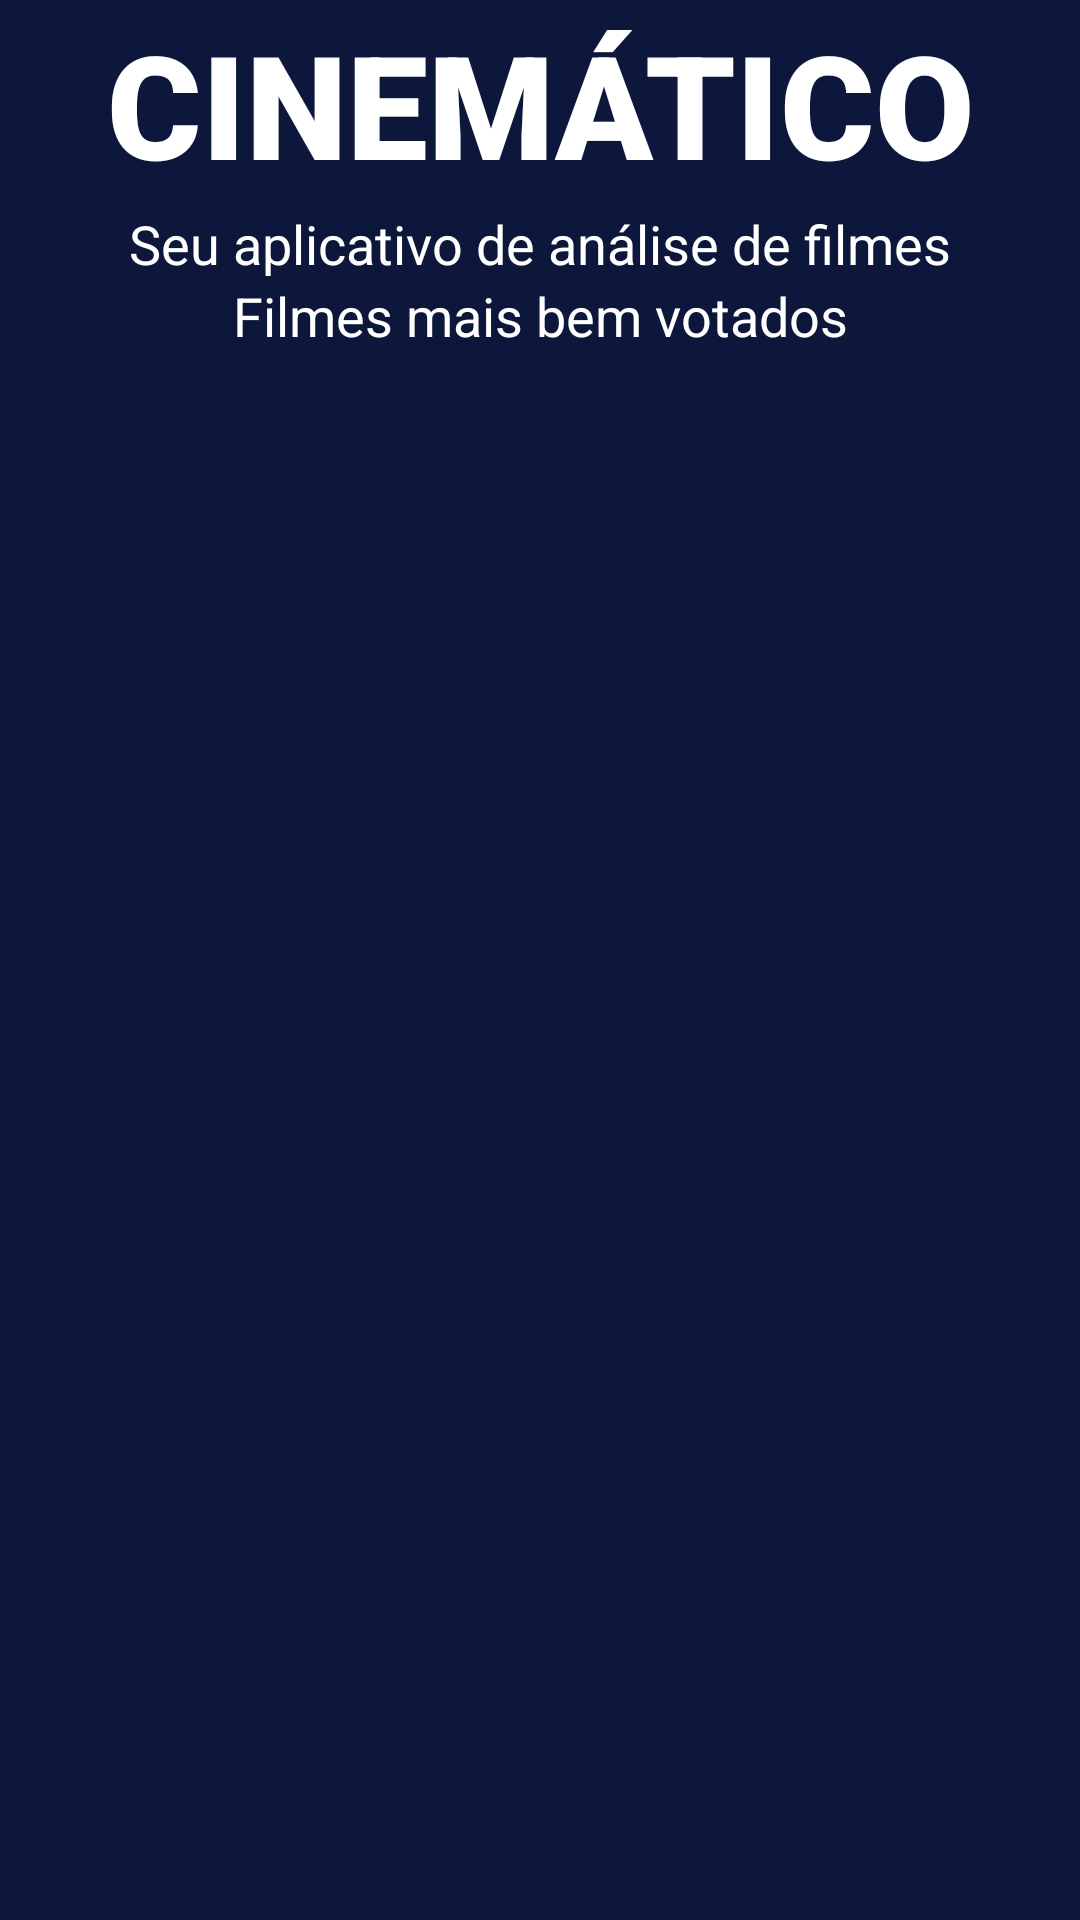

Android layout source for this screen:
<!-- AndroidManifest.xml: application theme Theme.Cinematico -->
<!-- res/layout/activity_main.xml -->
<?xml version="1.0" encoding="utf-8"?>
<androidx.constraintlayout.widget.ConstraintLayout xmlns:android="http://schemas.android.com/apk/res/android"
    xmlns:app="http://schemas.android.com/apk/res-auto"
    xmlns:tools="http://schemas.android.com/tools"
    android:layout_width="match_parent"
    android:layout_height="match_parent"
    android:background="#0D173B"
    tools:context=".MainActivity">

    <ListView
        android:id="@+id/listView"
        android:layout_width="wrap_content"
        android:layout_height="0dp"
        android:layout_marginTop="140dp"
        app:layout_constraintBottom_toBottomOf="parent"
        app:layout_constraintEnd_toEndOf="parent"
        app:layout_constraintHorizontal_bias="0.0"
        app:layout_constraintStart_toStartOf="parent"
        app:layout_constraintTop_toTopOf="parent"
        app:layout_constraintVertical_bias="1.0" />

    <androidx.cardview.widget.CardView
        android:id="@+id/cardView"
        android:layout_width="409dp"
        android:layout_height="wrap_content"
        android:layout_marginStart="1dp"
        android:layout_marginTop="15dp"
        android:layout_marginEnd="1dp"
        android:layout_marginBottom="17dp"
        app:layout_constraintBottom_toTopOf="@+id/listView"
        app:layout_constraintEnd_toEndOf="parent"
        app:layout_constraintStart_toStartOf="parent"
        app:layout_constraintTop_toTopOf="parent" />

    <TextView
        android:id="@+id/textView3"
        android:layout_width="wrap_content"
        android:layout_height="wrap_content"
        android:fontFamily="sans-serif-black"
        android:text="CINEMÁTICO"
        android:textColor="#FFF"
        android:textSize="48sp"
        app:layout_constraintBottom_toBottomOf="@+id/cardView"
        app:layout_constraintEnd_toEndOf="parent"
        app:layout_constraintStart_toStartOf="parent"
        app:layout_constraintTop_toTopOf="parent" />

    <TextView
        android:id="@+id/textView4"
        android:layout_width="wrap_content"
        android:layout_height="wrap_content"
        android:text="Seu aplicativo de análise de filmes"
        android:textColor="#FFF"
        android:textSize="18sp"
        app:layout_constraintEnd_toEndOf="parent"
        app:layout_constraintStart_toStartOf="parent"
        app:layout_constraintTop_toTopOf="@+id/cardView" />

    <TextView
        android:id="@+id/textView5"
        android:layout_width="wrap_content"
        android:layout_height="wrap_content"
        android:layout_marginTop="24dp"
        android:text="Filmes mais bem votados"
        android:textColor="#FFF"
        android:textSize="18sp"
        app:layout_constraintEnd_toEndOf="parent"
        app:layout_constraintStart_toStartOf="parent"
        app:layout_constraintTop_toTopOf="@+id/cardView" />


</androidx.constraintlayout.widget.ConstraintLayout>
<!-- resources referenced by this layout -->
<resources>
  <style name="Theme.Cinematico" parent="Theme.MaterialComponents.DayNight.DarkActionBar">
          
          <item name="colorPrimary">@color/purple_500</item>
          <item name="colorPrimaryVariant">@color/purple_700</item>
          <item name="colorOnPrimary">@color/white</item>
          
          <item name="colorSecondary">@color/teal_200</item>
          <item name="colorSecondaryVariant">@color/teal_700</item>
          <item name="colorOnSecondary">@color/black</item>
          
          <item name="android:statusBarColor" tools:targetApi="l">?attr/colorPrimaryVariant</item>
          
      </style>
  <!-- not gathered from this repository: default colours our renderer supplied (Android Studio template values) -->
  <color name="purple_500">#FF6200EE</color>
  <color name="purple_700">#FF3700B3</color>
  <color name="teal_200">#FF03DAC5</color>
  <color name="teal_700">#FF018786</color>
  <color name="black">#FF000000</color>
  <color name="white">#FFFFFFFF</color>
</resources>
